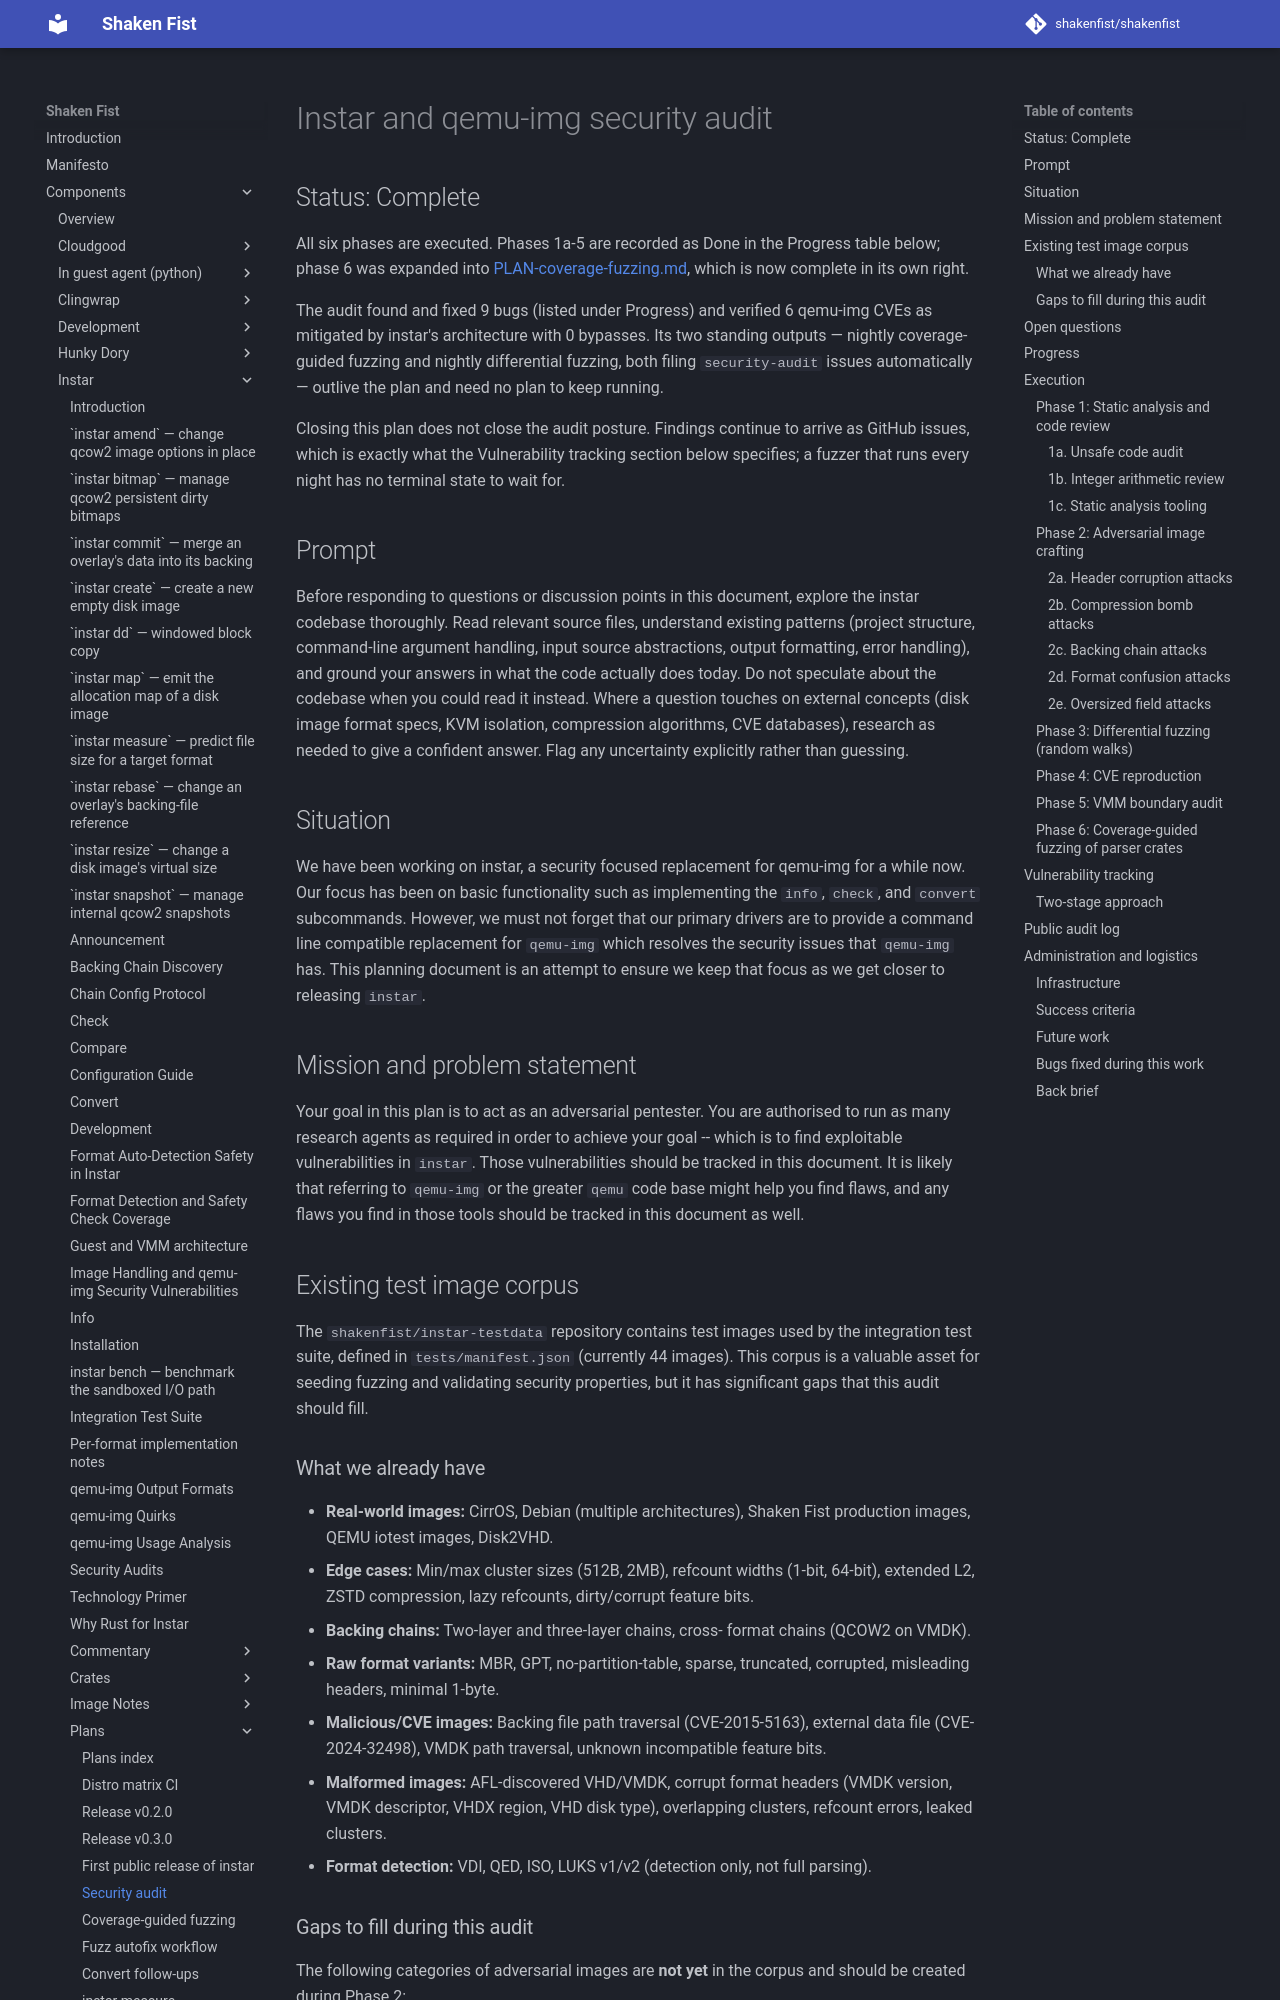

repository: shakenfist/shakenfist · page: components/instar/plans/PLAN-audit/index.html · generator: mkdocs

# Instar and qemu-img security audit

## Status: Complete

All six phases are executed. Phases 1a-5 are recorded as Done in the
Progress table below; phase 6 was expanded into
[PLAN-coverage-fuzzing.md](/components/instar/plans/PLAN-coverage-fuzzing/), which is now
complete in its own right.

The audit found and fixed 9 bugs (listed under Progress) and verified
6 qemu-img CVEs as mitigated by instar's architecture with 0 bypasses.
Its two standing outputs — nightly coverage-guided fuzzing and nightly
differential fuzzing, both filing `security-audit` issues
automatically — outlive the plan and need no plan to keep running.

Closing this plan does not close the audit posture. Findings continue
to arrive as GitHub issues, which is exactly what the Vulnerability
tracking section below specifies; a fuzzer that runs every night has
no terminal state to wait for.


## Prompt

Before responding to questions or discussion points in this
document, explore the instar codebase thoroughly. Read relevant
source files, understand existing patterns (project structure,
command-line argument handling, input source abstractions, output
formatting, error handling), and ground your answers in what the
code actually does today. Do not speculate about the codebase when
you could read it instead. Where a question touches on external
concepts (disk image format specs, KVM isolation, compression
algorithms, CVE databases), research as needed to give a confident
answer. Flag any uncertainty explicitly rather than guessing.

## Situation

We have been working on instar, a security focused replacement for
qemu-img for a while now. Our focus has been on basic functionality
such as implementing the `info`, `check`, and `convert` subcommands.
However, we must not forget that our primary drivers are to provide
a command line compatible replacement for `qemu-img` which resolves
the security issues that `qemu-img` has. This planning document is
an attempt to ensure we keep that focus as we get closer to releasing
`instar`.

## Mission and problem statement

Your goal in this plan is to act as an adversarial pentester. You
are authorised to run as many research agents as required in order
to achieve your goal -- which is to find exploitable vulnerabilities
in `instar`. Those vulnerabilities should be tracked in this document.
It is likely that referring to `qemu-img` or the greater `qemu` code
base might help you find flaws, and any flaws you find in those tools
should be tracked in this document as well.

## Existing test image corpus

The `shakenfist/instar-testdata` repository contains test images
used by the integration test suite, defined in `tests/manifest.json`
(currently 44 images). This corpus is a valuable asset for seeding
fuzzing and validating security properties, but it has significant
gaps that this audit should fill.

### What we already have

* **Real-world images:** CirrOS, Debian (multiple architectures),
  Shaken Fist production images, QEMU iotest images, Disk2VHD.
* **Edge cases:** Min/max cluster sizes (512B, 2MB), refcount
  widths (1-bit, 64-bit), extended L2, ZSTD compression, lazy
  refcounts, dirty/corrupt feature bits.
* **Backing chains:** Two-layer and three-layer chains, cross-
  format chains (QCOW2 on VMDK).
* **Raw format variants:** MBR, GPT, no-partition-table, sparse,
  truncated, corrupted, misleading headers, minimal 1-byte.
* **Malicious/CVE images:** Backing file path traversal
  (CVE-2015-5163), external data file (CVE-2024-32498), VMDK
  path traversal, unknown incompatible feature bits.
* **Malformed images:** AFL-discovered VHD/VMDK, corrupt format
  headers (VMDK version, VMDK descriptor, VHDX region, VHD disk
  type), overlapping clusters, refcount errors, leaked clusters.
* **Format detection:** VDI, QED, ISO, LUKS v1/v2 (detection only,
  not full parsing).
